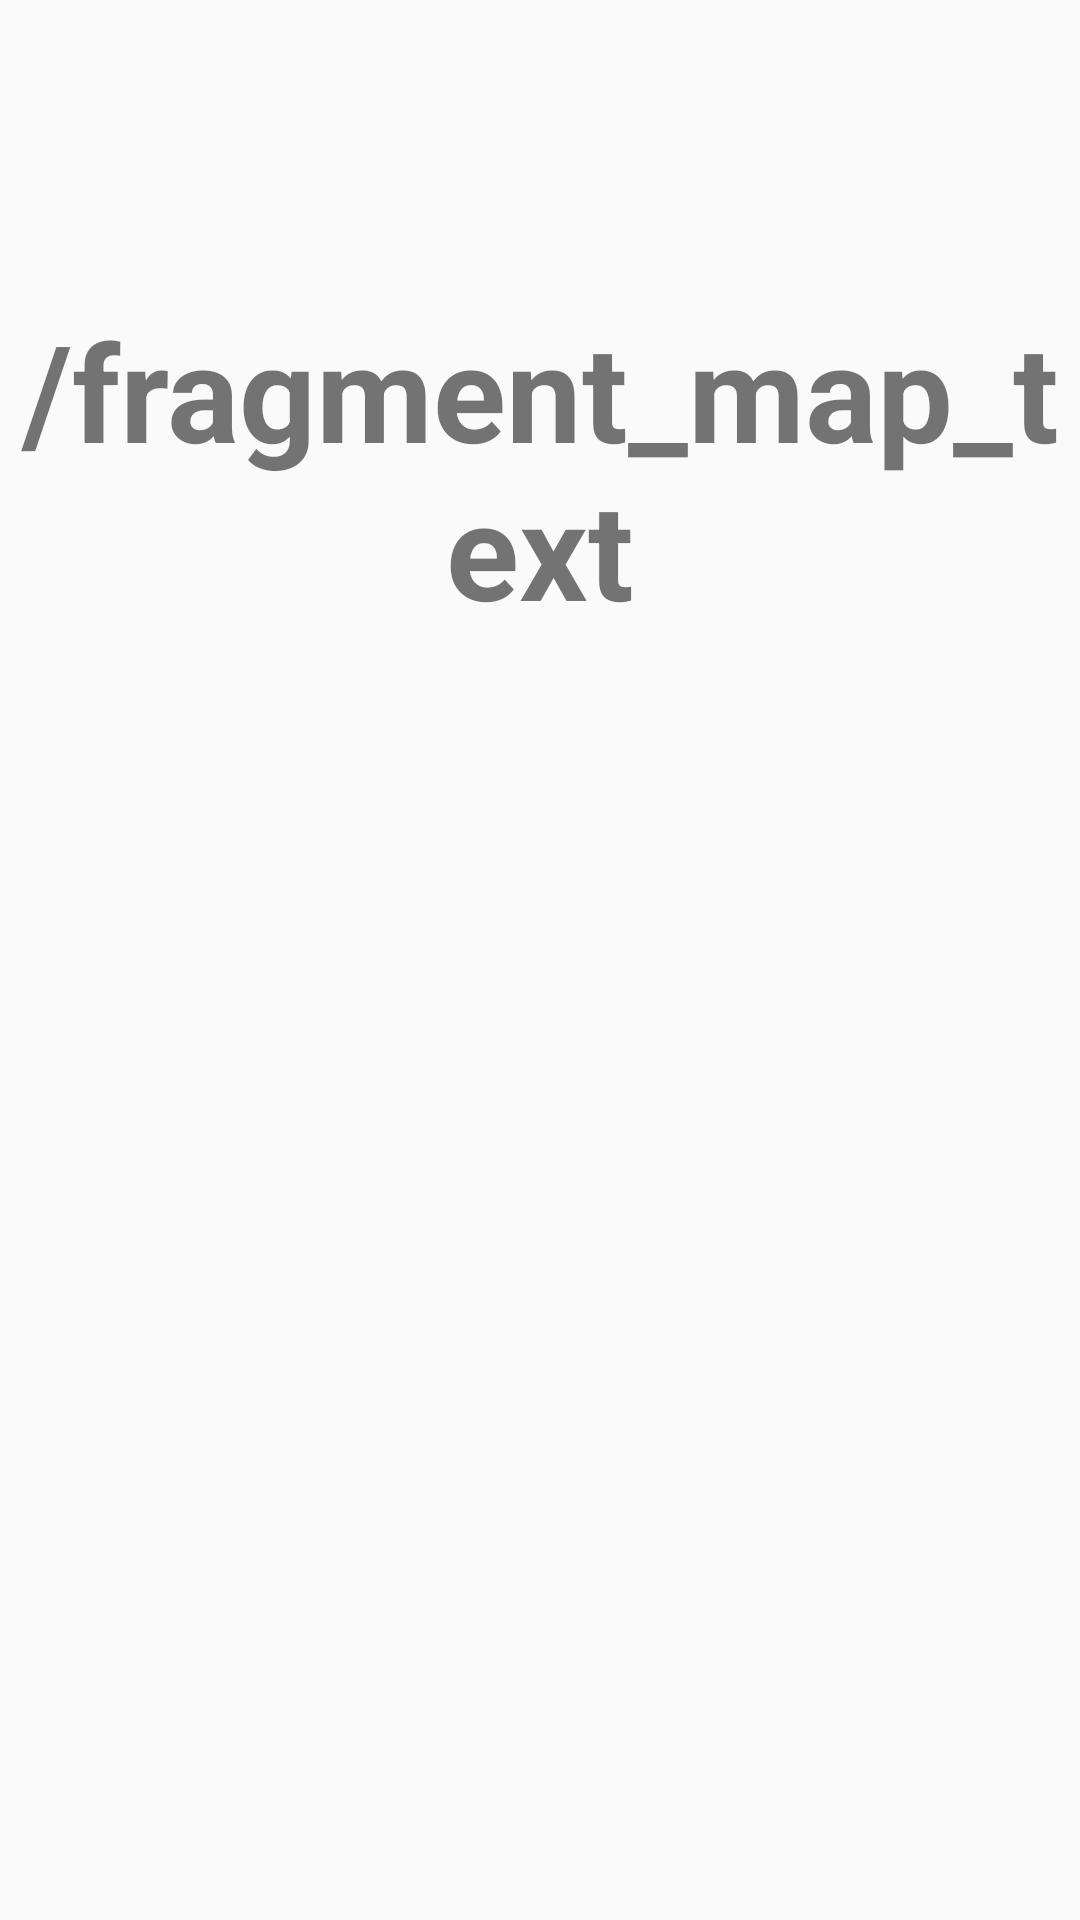

Reconstruct the res/layout file that produces this screen, plus the resources it refers to.
<!-- AndroidManifest.xml: application theme Theme.IHerb -->
<!-- res/layout/fragment_map.xml -->
<?xml version="1.0" encoding="utf-8"?>
<RelativeLayout xmlns:android="http://schemas.android.com/apk/res/android"
    android:layout_width="match_parent"
    android:layout_height="match_parent"
    android:orientation="vertical">

    <TextView
        android:id="@+id/label_email"
        android:layout_width="match_parent"
        android:layout_height="wrap_content"
        android:layout_alignParentTop="true"
        android:layout_marginTop="100dp"
        android:gravity="center_horizontal"
        android:text="/fragment_map_text"
        android:textSize="45sp"
        android:textStyle="bold" />
</RelativeLayout>
<!-- resources referenced by this layout -->
<resources>
  <style name="Theme.IHerb" parent="Theme.AppCompat.Light.NoActionBar">
          
          <item name="colorPrimary">@color/purple_500</item>
          <item name="colorPrimaryDark">@color/purple_700</item>
          <item name="colorAccent">@color/teal_200</item>
          
      </style>
  <!-- not gathered from this repository: default colours our renderer supplied (Android Studio template values) -->
  <color name="purple_500">#FF6200EE</color>
  <color name="purple_700">#FF3700B3</color>
  <color name="teal_200">#FF03DAC5</color>
</resources>
